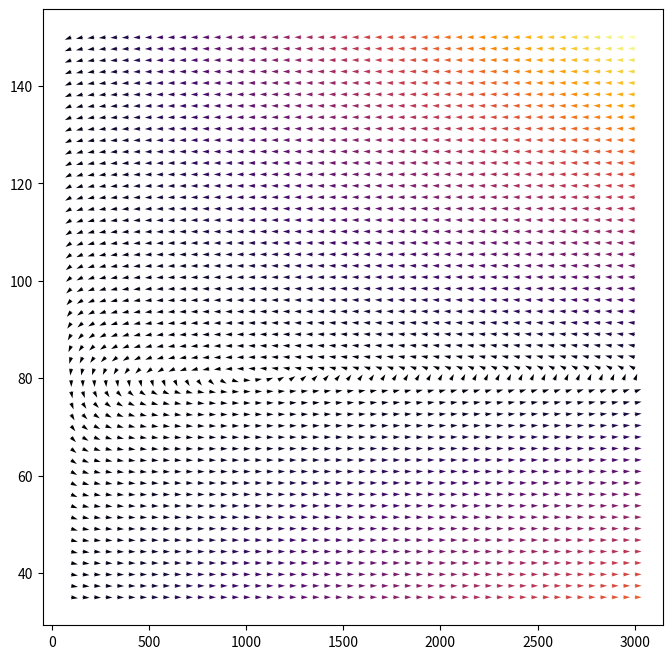

The matplotlib source for this figure:
import matplotlib.pyplot as plt
import numpy as np
from matplotlib.animation import FuncAnimation

def dx(x, y):
    return 0.08*x - 0.001*x*y

def dy(x, y):
    return -0.02*y + 0.00002*x*y

class VectorField:
    def __init__(self, x, y, lowLimX, lowLimY, upLimX, upLimY):
        self.lowLimX = lowLimX
        self.lowLimY = lowLimY
        self.upLimX = upLimX
        self.upLimY = upLimY
        self.lineStartX = x
        self.lineStartY = y
        self.x = np.linspace(self.lowLimX, self.upLimX, 50)
        self.y = np.linspace(self.lowLimY, self.upLimY, 50)
        self.X, self.Y = np.meshgrid(self.x, self.y)
        
        self.U = dx(self.X, self.Y)
        self.V = dy(self.X, self.Y)
    
        self.M = np.hypot(self.U, self.V)
        
        self.U = self.U / self.M
        self.V = self.V / self.M
        
        self.x_lst = []
        self.y_lst = []
        
    def draw_plot(self):
        self.fig, self.ax = plt.subplots(figsize=(8, 8), dpi=100)
        self.q = self.ax.quiver(self.X, self.Y, self.U, self.V, self.M, cmap="inferno")
        self.line, = self.ax.plot(self.x_lst, self.y_lst, color="black")
        
    def plot_path(self, frame):        
        dt = 0.1
        x = self.lineStartX
        y = self.lineStartY
        
        self.x_lst = []
        self.y_lst = []
        
        for _ in range(0, frame):       
            self.x_lst.append(x)
            self.y_lst.append(y)
            x += dx(x, y) * dt
            y += dy(x, y) * dt
            
            if x > self.upLimX or y > self.upLimY:
                break
            
            if x < self.lowLimX or y < self.lowLimY:
                break
        
        self.line.set_data(self.x_lst, self.y_lst)
        return self.line
        
    def render(self):
        self.ani = FuncAnimation(self.fig, self.plot_path, frames=10000, interval=1, blit=False, repeat=False)
        plt.show(block=True)

# for you, the parameters into VectorField are just numbers, not lists  
vec = VectorField(1000, 40, 100, 35, 3000, 150)
vec.draw_plot()
vec.render()
